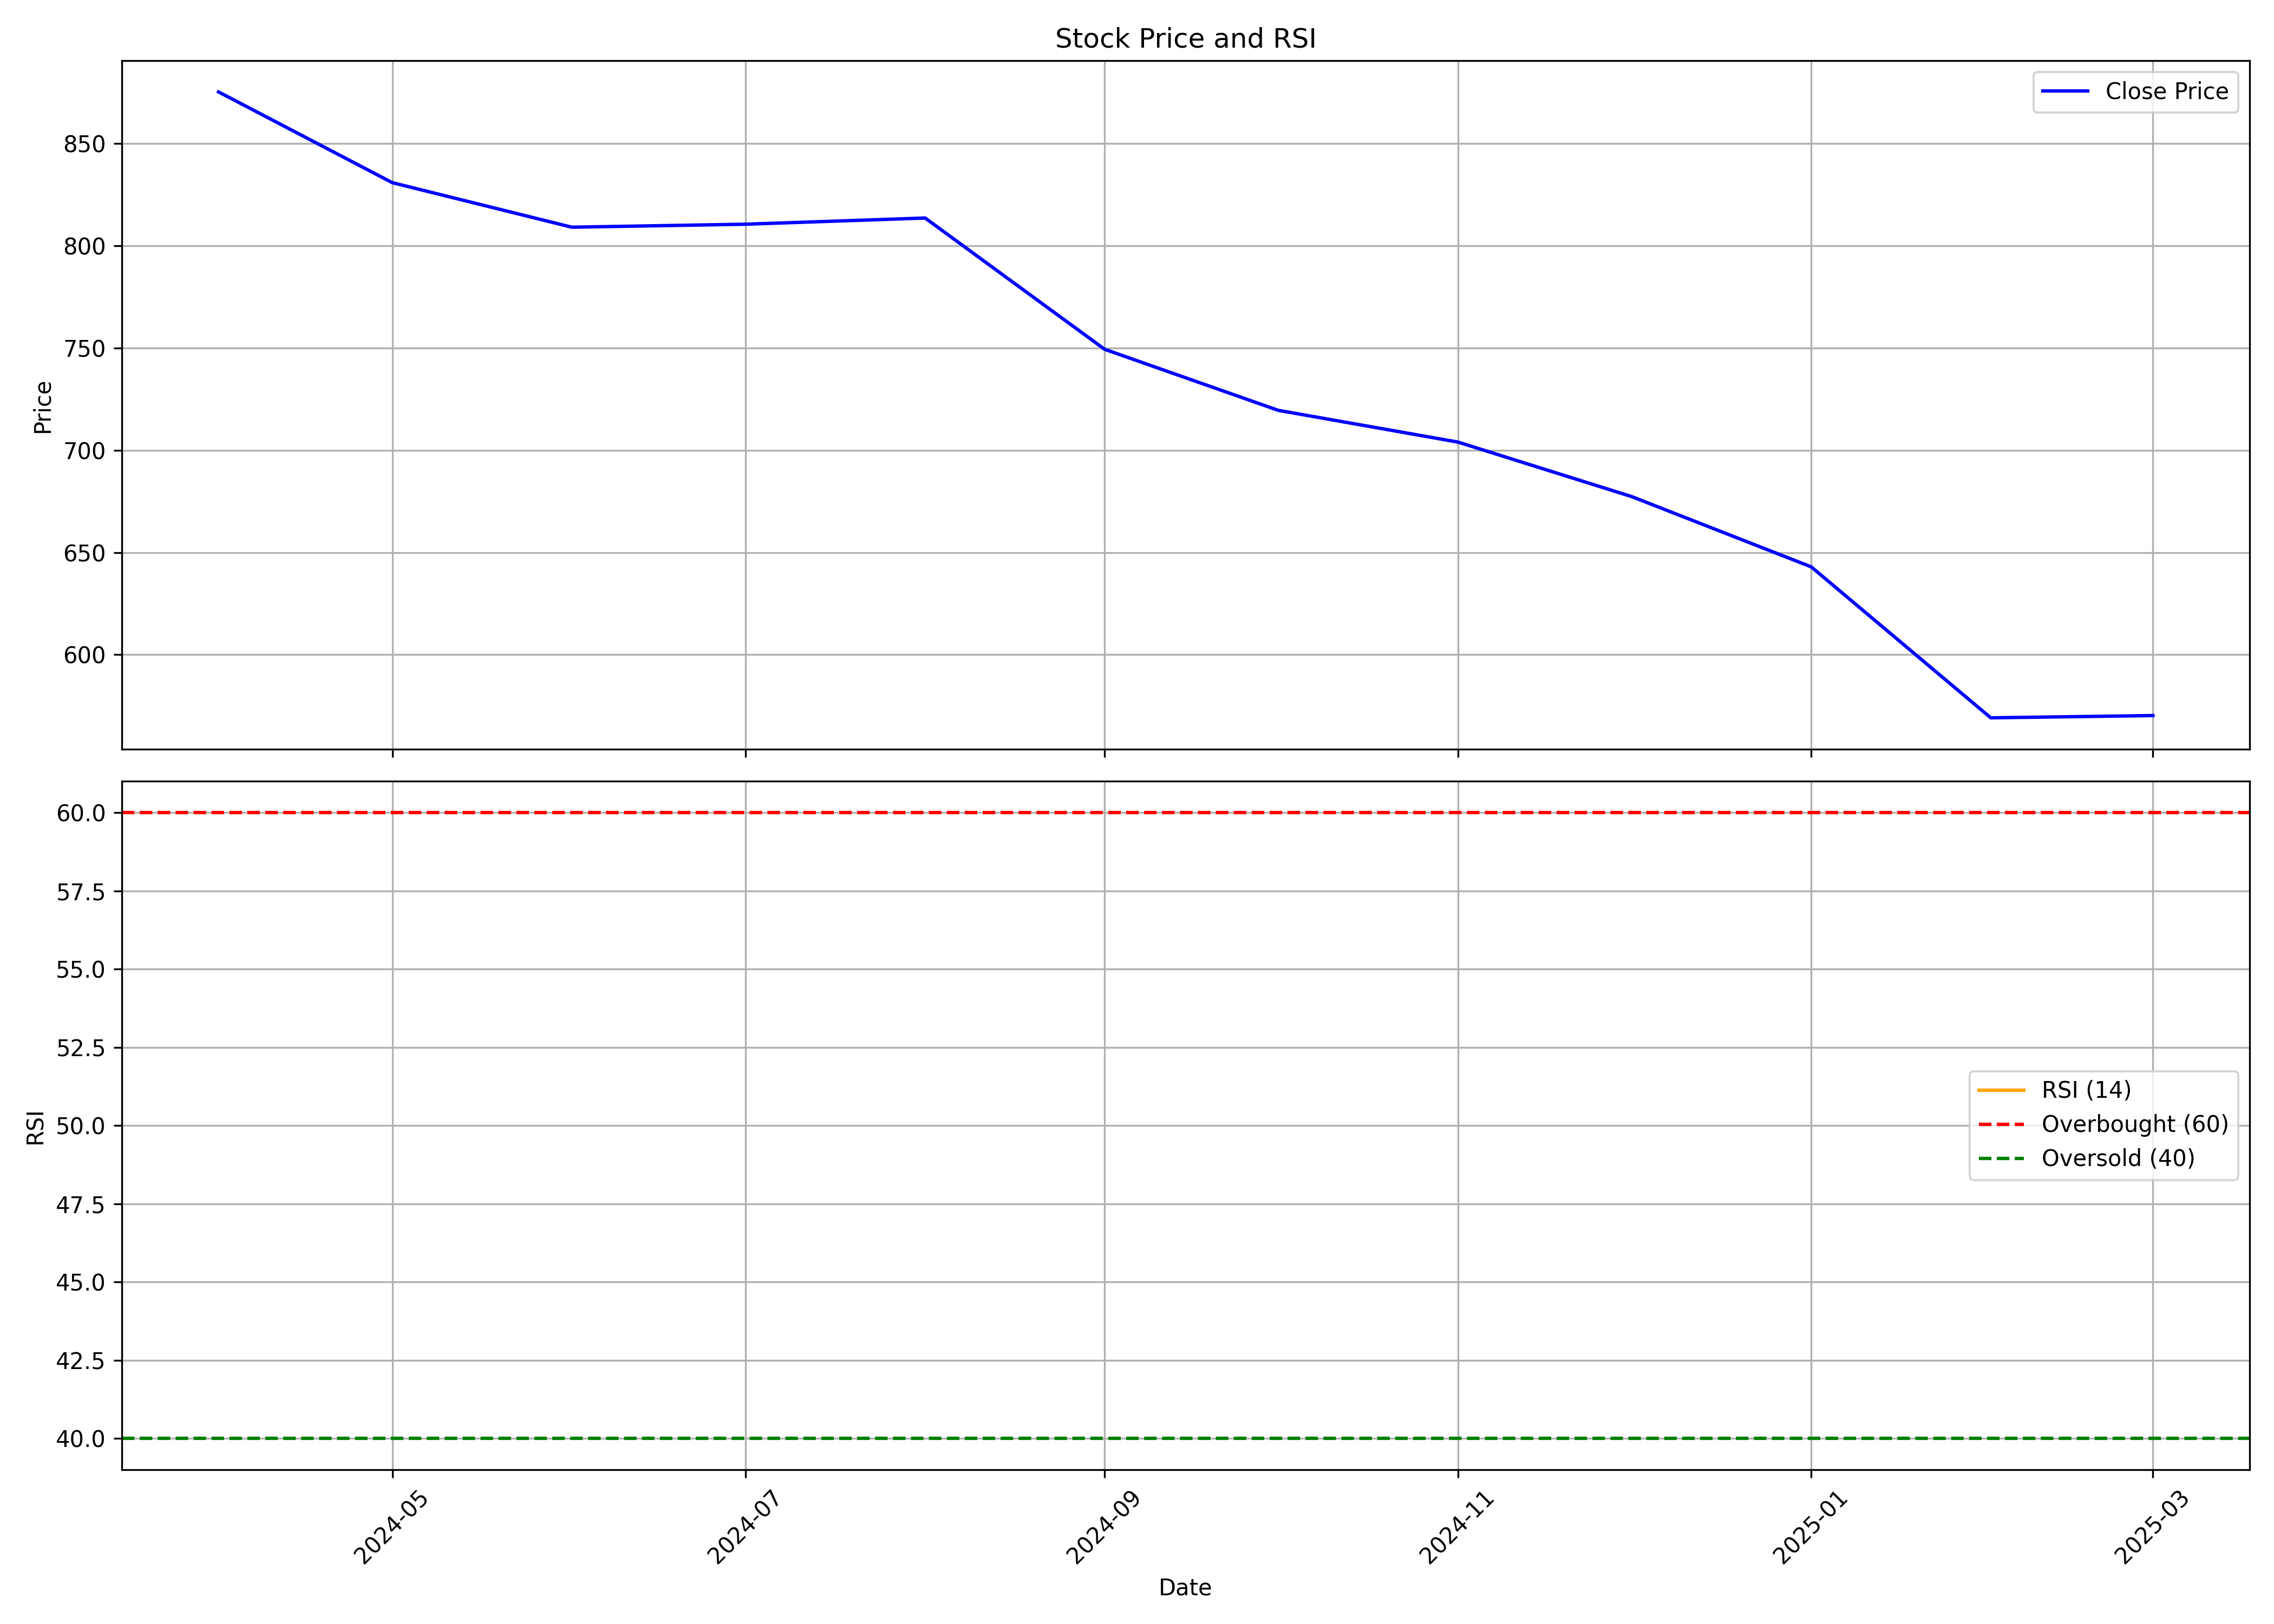

The file beside this chart, header and first rows:
, date, symbol, open, high, low, close, volume, rsi
0, 2024-04-01, GLOSTERLTD, 917.5, 917.6, 865.2, 875.1, 10770, 
1, 2024-05-01, GLOSTERLTD, 863.9, 888.3, 782, 830.8, 50253, 
2, 2024-06-01, GLOSTERLTD, 849.3, 849.3, 780.9, 809, 47841, 
3, 2024-07-01, GLOSTERLTD, 810.5, 824.9, 771.2, 810.5, 80342, 
4, 2024-08-01, GLOSTERLTD, 817.5, 864.9, 737, 813.5, 145746, 
5, 2024-09-01, GLOSTERLTD, 833.3, 833.3, 740.0, 749.3, 56873, 
6, 2024-10-01, GLOSTERLTD, 760, 777.0, 631.2, 719.5, 71997, 
7, 2024-11-01, GLOSTERLTD, 715, 746.8, 651.1, 704, 27215, 
8, 2024-12-01, GLOSTERLTD, 729.8, 767.8, 649.9, 677.3, 36620, 
9, 2025-01-01, GLOSTERLTD, 697, 757.0, 616.0, 643, 69971, 
10, 2025-02-01, GLOSTERLTD, 654.0, 680.0, 561, 569.2, 21701, 
11, 2025-03-01, GLOSTERLTD, 568.0, 640.0, 533, 570.2, 41996, 
